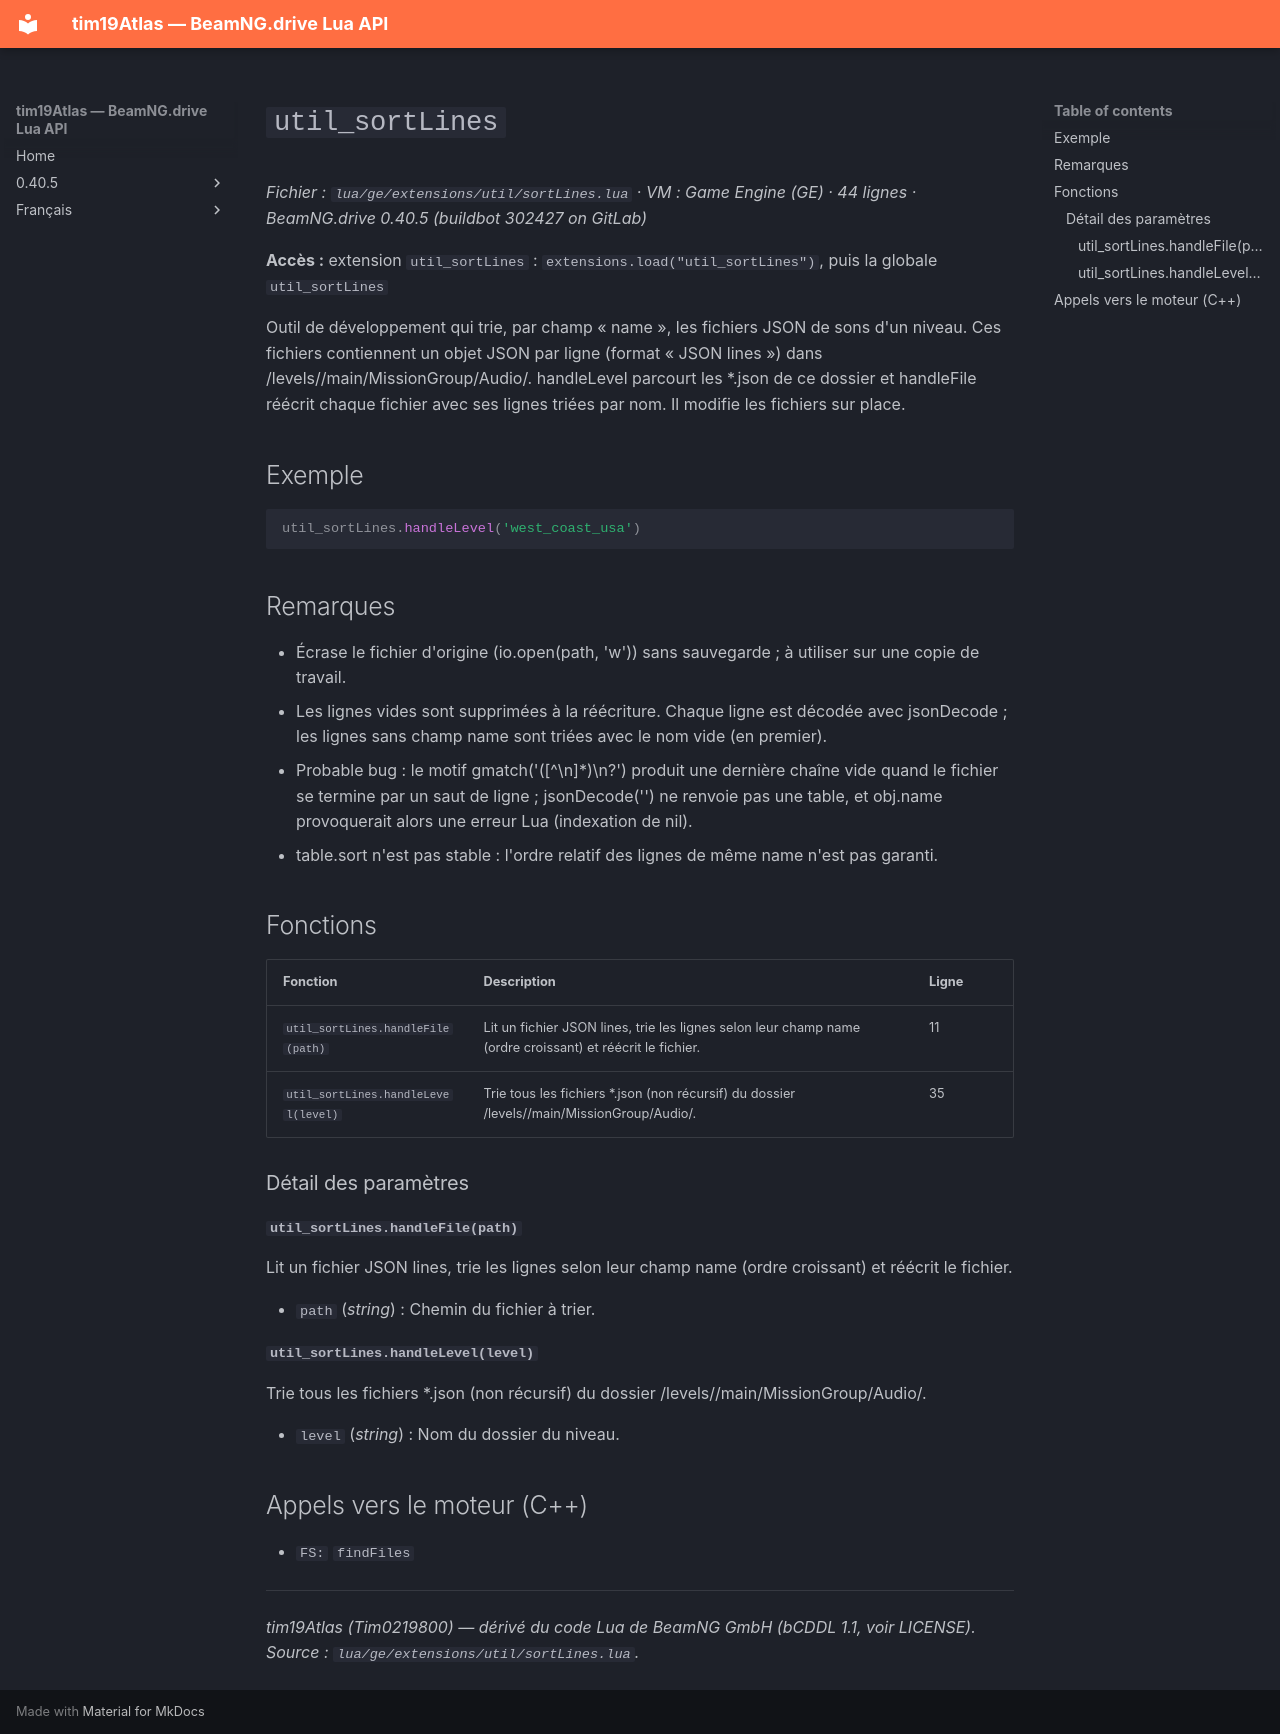

repository: Tim0219800/beamng-lua-atlas · page: fr/0.40.5/ge/extensions/util/sortLines.html · generator: mkdocs

# `util_sortLines`

*Fichier : `lua/ge/extensions/util/sortLines.lua` · VM : Game Engine (GE) · 44 lignes · BeamNG.drive 0.40.5 (buildbot 302427 on GitLab)*

**Accès :** extension `util_sortLines` : `extensions.load("util_sortLines")`, puis la globale `util_sortLines`

Outil de développement qui trie, par champ « name », les fichiers JSON de sons d'un niveau. Ces fichiers contiennent un objet JSON par ligne (format « JSON lines ») dans /levels/<niveau>/main/MissionGroup/Audio/. handleLevel parcourt les *.json de ce dossier et handleFile réécrit chaque fichier avec ses lignes triées par nom. Il modifie les fichiers sur place.

## Exemple

```lua
util_sortLines.handleLevel('west_coast_usa')
```

## Remarques

- Écrase le fichier d'origine (io.open(path, 'w')) sans sauvegarde ; à utiliser sur une copie de travail.
- Les lignes vides sont supprimées à la réécriture. Chaque ligne est décodée avec jsonDecode ; les lignes sans champ name sont triées avec le nom vide (en premier).
- Probable bug : le motif gmatch('([^\n]*)\n?') produit une dernière chaîne vide quand le fichier se termine par un saut de ligne ; jsonDecode('') ne renvoie pas une table, et obj.name provoquerait alors une erreur Lua (indexation de nil).
- table.sort n'est pas stable : l'ordre relatif des lignes de même name n'est pas garanti.

## Fonctions

| Fonction | Description | Ligne |
|---|---|---|
| `util_sortLines.handleFile(path)` | Lit un fichier JSON lines, trie les lignes selon leur champ name (ordre croissant) et réécrit le fichier. | 11 |
| `util_sortLines.handleLevel(level)` | Trie tous les fichiers *.json (non récursif) du dossier /levels/<level>/main/MissionGroup/Audio/. | 35 |

### Détail des paramètres

#### `util_sortLines.handleFile(path)`

Lit un fichier JSON lines, trie les lignes selon leur champ name (ordre croissant) et réécrit le fichier.

- `path` (*string*) : Chemin du fichier à trier.

#### `util_sortLines.handleLevel(level)`

Trie tous les fichiers *.json (non récursif) du dossier /levels/<level>/main/MissionGroup/Audio/.

- `level` (*string*) : Nom du dossier du niveau.

## Appels vers le moteur (C++)

- `FS:` `findFiles`

---
*tim19Atlas (Tim0219800) — dérivé du code Lua de BeamNG GmbH (bCDDL 1.1, voir LICENSE). Source : `lua/ge/extensions/util/sortLines.lua`.*
